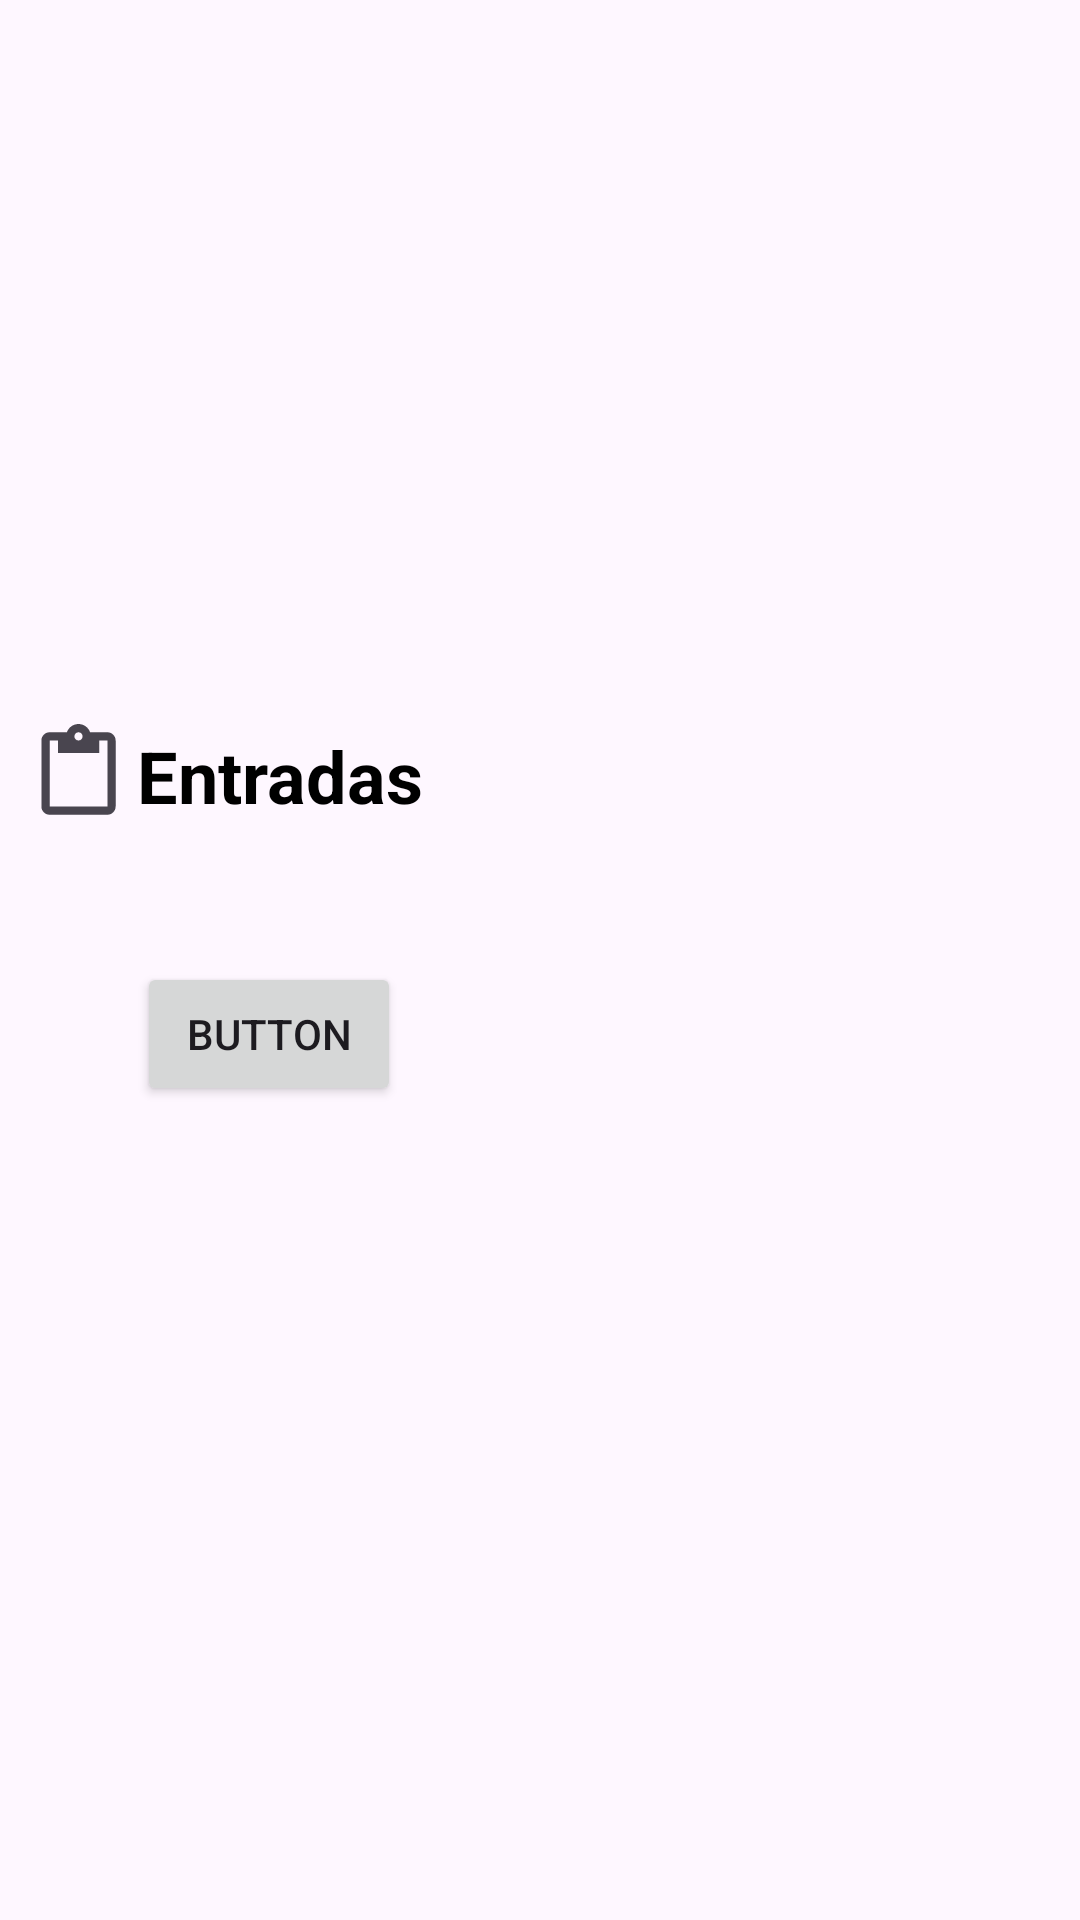

Write the Android layout XML for this screen, with the resource values it uses.
<!-- AndroidManifest.xml: application theme Theme.AprendizagemMobile -->
<!-- res/layout/activity_entradas.xml -->
<?xml version="1.0" encoding="utf-8"?>
<androidx.constraintlayout.widget.ConstraintLayout xmlns:android="http://schemas.android.com/apk/res/android"
    xmlns:app="http://schemas.android.com/apk/res-auto"
    xmlns:tools="http://schemas.android.com/tools"
    android:id="@+id/button"
    android:layout_width="match_parent"
    android:layout_height="match_parent"
    tools:context=".entradas">

    <TextView
        android:id="@+id/dataHorario"
        style="@style/TituloEstilo"
        android:layout_width="wrap_content"
        android:layout_height="wrap_content"
        android:text="Entradas"
        app:layout_constraintBottom_toBottomOf="parent"
        app:layout_constraintEnd_toEndOf="parent"
        app:layout_constraintHorizontal_bias="0.171"
        app:layout_constraintStart_toStartOf="parent"
        app:layout_constraintTop_toTopOf="parent"
        app:layout_constraintVertical_bias="0.399" />

    <Button
        android:id="@+id/button4"
        android:layout_width="wrap_content"
        android:layout_height="wrap_content"
        android:text="Button"
        app:layout_constraintBottom_toBottomOf="parent"
        app:layout_constraintEnd_toEndOf="parent"
        app:layout_constraintHorizontal_bias="0.168"
        app:layout_constraintStart_toStartOf="parent"
        app:layout_constraintTop_toBottomOf="@+id/dataHorario"
        app:layout_constraintVertical_bias="0.145" />

    <ImageView
        android:id="@+id/imageView14"
        android:layout_width="34dp"
        android:layout_height="33dp"
        app:layout_constraintBottom_toTopOf="@+id/button4"
        app:layout_constraintEnd_toStartOf="@+id/dataHorario"
        app:layout_constraintHorizontal_bias="0.8"
        app:layout_constraintStart_toStartOf="parent"
        app:layout_constraintTop_toTopOf="parent"
        app:layout_constraintVertical_bias="0.839"
        app:srcCompat="?attr/actionModePasteDrawable" />


</androidx.constraintlayout.widget.ConstraintLayout>
<!-- resources referenced by this layout -->
<resources>
  <style name="TituloEstilo">
          <item name="android:textAlignment">center</item>
          <item name="android:textColor">@color/black</item>
          <item name="android:textStyle">bold</item>
          <item name="android:textSize">24sp</item>
          
      </style>
  <style name="Theme.AprendizagemMobile" parent="Base.Theme.AprendizagemMobile" />
  <color name="black">#FF000000</color>
  <style name="Base.Theme.AprendizagemMobile" parent="Theme.Material3.DayNight.NoActionBar">
          
          
      </style>
</resources>
